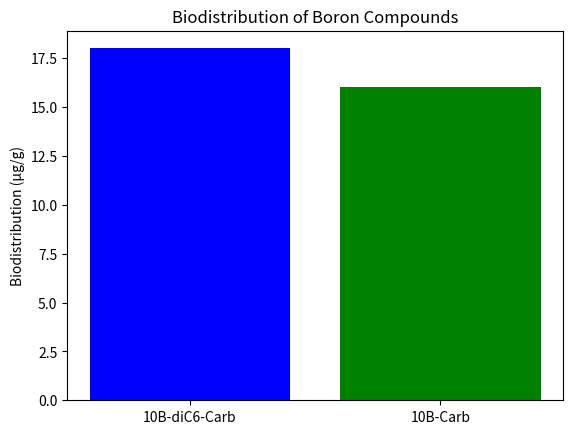

Here is the Python script that generated this plot:
import pandas as pd
import matplotlib.pyplot as plt

# Data from the study
biodistribution_data = {'Compound': ['10B-diC6-Carb', '10B-Carb'], 'Biodistribution (µg/g)': [18, 16]}
df = pd.DataFrame(biodistribution_data)

# Plotting
plt.bar(df['Compound'], df['Biodistribution (µg/g)'], color=['blue', 'green'])
plt.title('Biodistribution of Boron Compounds')
plt.ylabel('Biodistribution (µg/g)')
plt.show()

# Additional analysis can be added here.